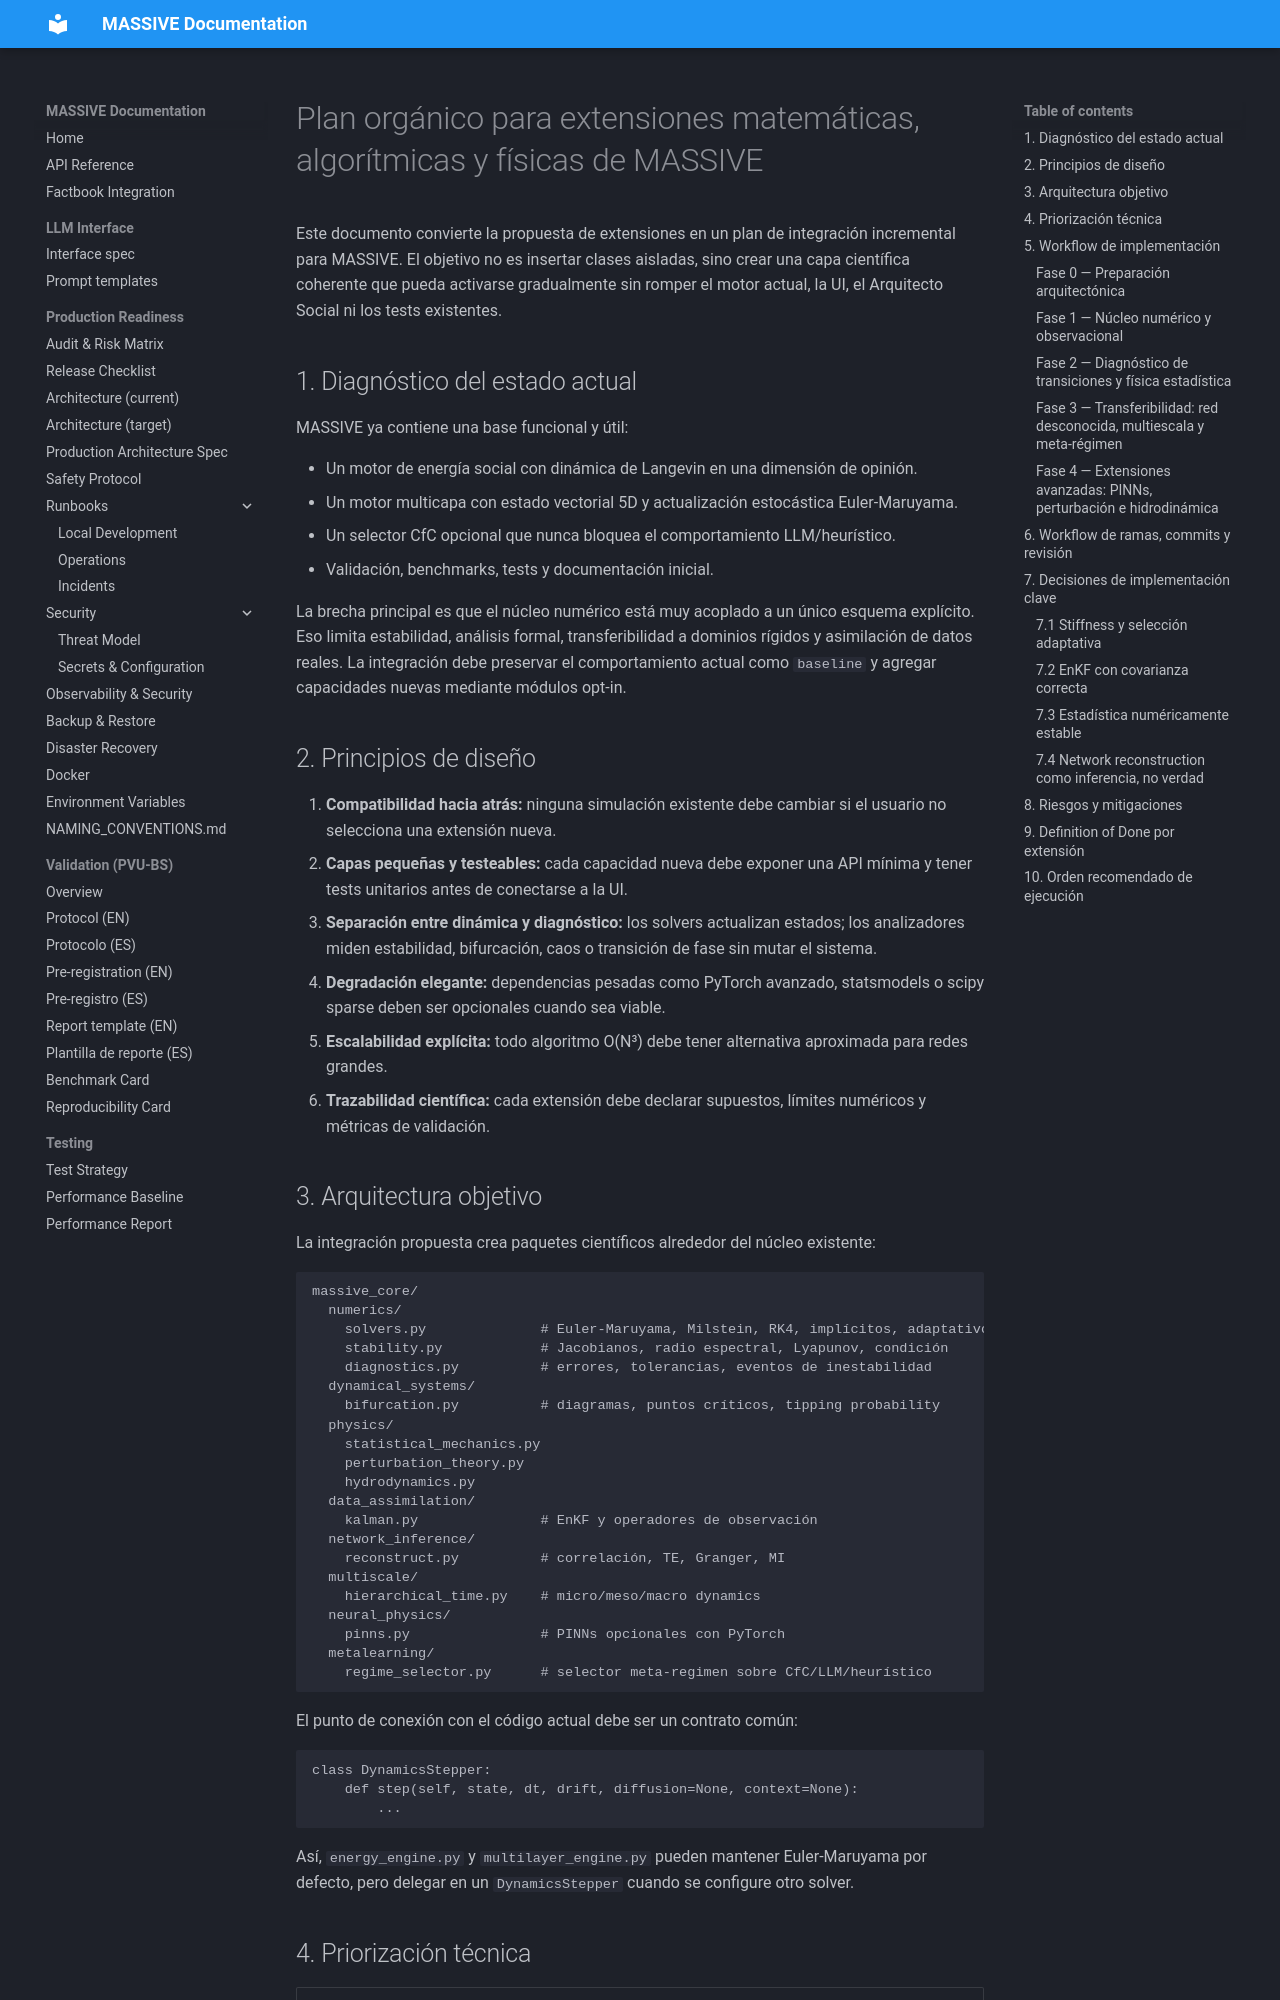

repository: Adlgr87/MASSIVE · page: archive/process/math_physics_extension_plan_ES/index.html · generator: mkdocs

# Plan orgánico para extensiones matemáticas, algorítmicas y físicas de MASSIVE

Este documento convierte la propuesta de extensiones en un plan de integración incremental para MASSIVE. El objetivo no es insertar clases aisladas, sino crear una capa científica coherente que pueda activarse gradualmente sin romper el motor actual, la UI, el Arquitecto Social ni los tests existentes.

## 1. Diagnóstico del estado actual

MASSIVE ya contiene una base funcional y útil:

- Un motor de energía social con dinámica de Langevin en una dimensión de opinión.
- Un motor multicapa con estado vectorial 5D y actualización estocástica Euler-Maruyama.
- Un selector CfC opcional que nunca bloquea el comportamiento LLM/heurístico.
- Validación, benchmarks, tests y documentación inicial.

La brecha principal es que el núcleo numérico está muy acoplado a un único esquema explícito. Eso limita estabilidad, análisis formal, transferibilidad a dominios rígidos y asimilación de datos reales. La integración debe preservar el comportamiento actual como `baseline` y agregar capacidades nuevas mediante módulos opt-in.

## 2. Principios de diseño

1. **Compatibilidad hacia atrás:** ninguna simulación existente debe cambiar si el usuario no selecciona una extensión nueva.
2. **Capas pequeñas y testeables:** cada capacidad nueva debe exponer una API mínima y tener tests unitarios antes de conectarse a la UI.
3. **Separación entre dinámica y diagnóstico:** los solvers actualizan estados; los analizadores miden estabilidad, bifurcación, caos o transición de fase sin mutar el sistema.
4. **Degradación elegante:** dependencias pesadas como PyTorch avanzado, statsmodels o scipy sparse deben ser opcionales cuando sea viable.
5. **Escalabilidad explícita:** todo algoritmo O(N³) debe tener alternativa aproximada para redes grandes.
6. **Trazabilidad científica:** cada extensión debe declarar supuestos, límites numéricos y métricas de validación.
